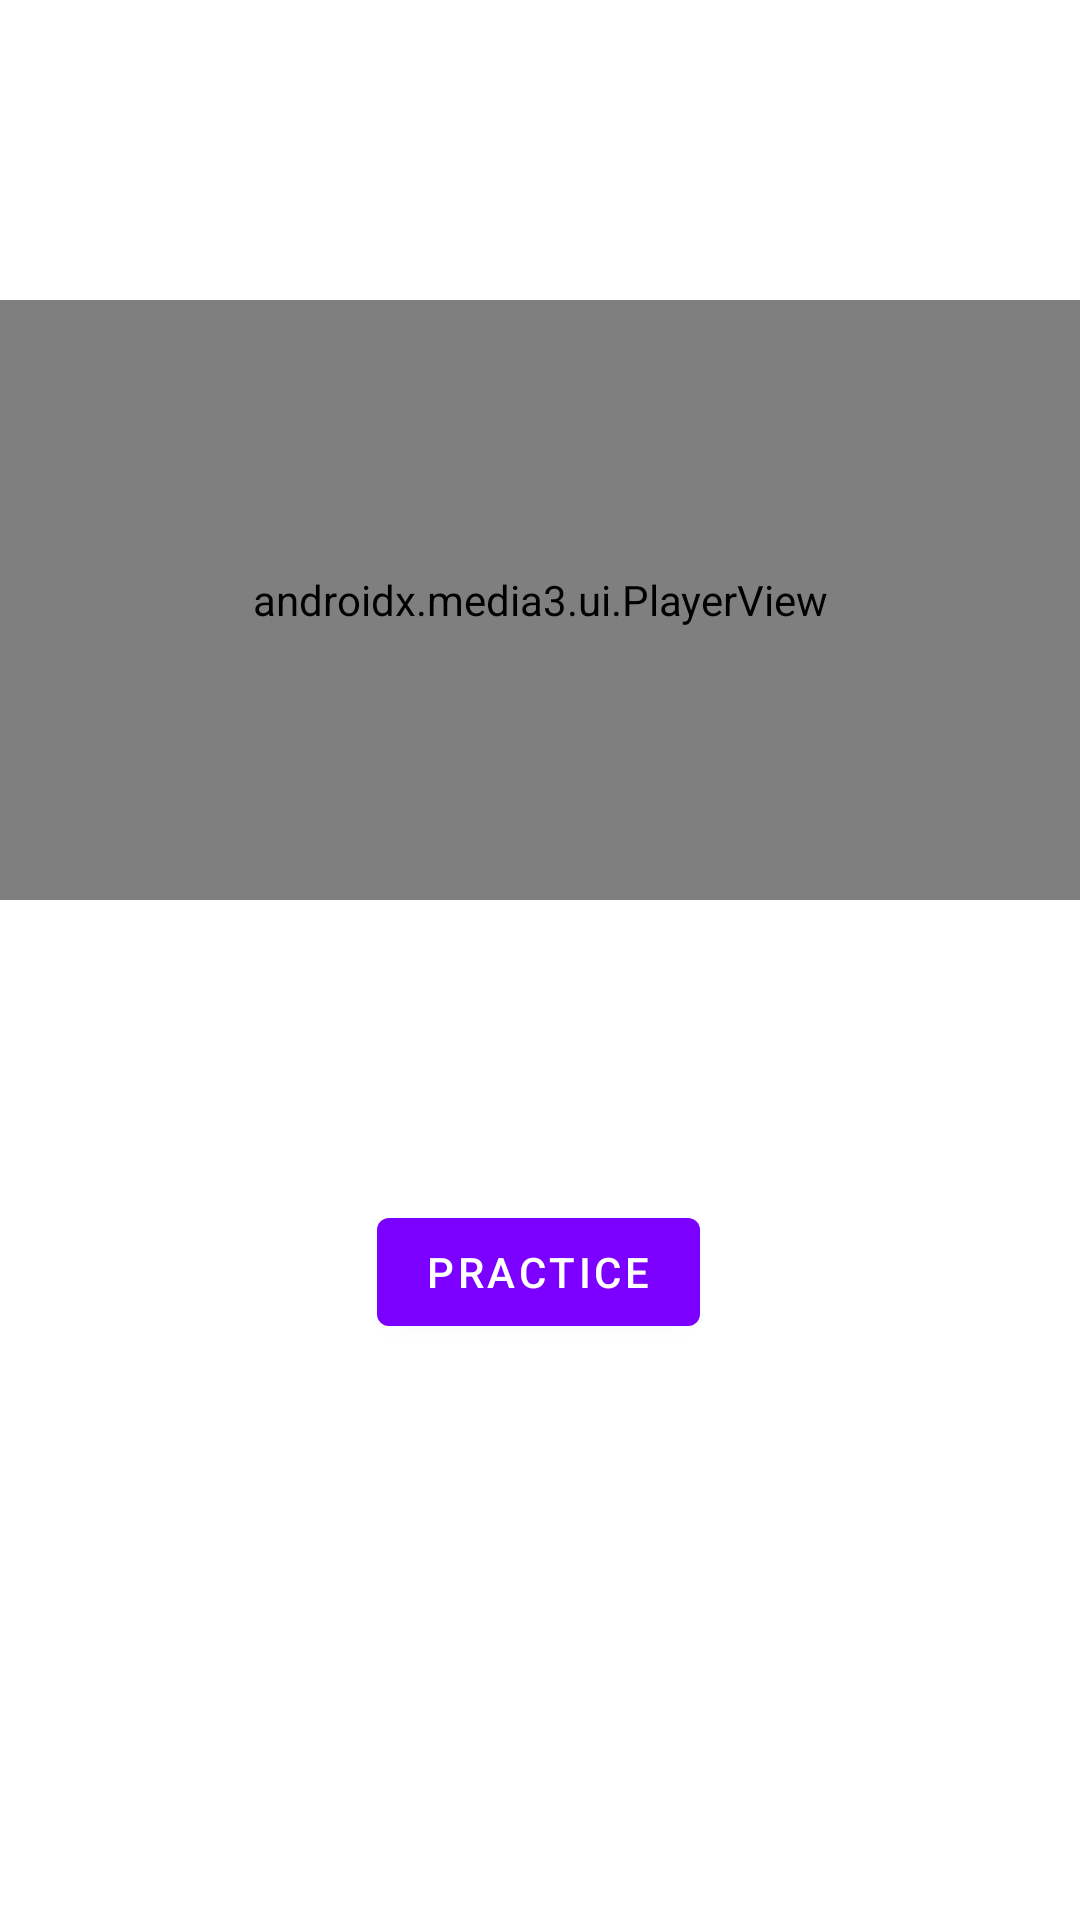

Here is an Android app screen rendered from its layout file. Give the layout XML and the strings, colors and styles it references.
<!-- AndroidManifest.xml: application theme Theme.TechniqueShoppeBackendConnectionAttempt1 -->
<!-- res/layout/activity_view_video.xml -->
<?xml version="1.0" encoding="utf-8"?>
<androidx.constraintlayout.widget.ConstraintLayout xmlns:android="http://schemas.android.com/apk/res/android"
    xmlns:app="http://schemas.android.com/apk/res-auto"
    xmlns:tools="http://schemas.android.com/tools"
    android:layout_width="match_parent"
    android:layout_height="match_parent"
    tools:context=".ViewVideoActivity">

    <ImageView
        android:id="@+id/backButton"
        android:layout_width="wrap_content"
        android:layout_height="wrap_content"
        android:padding="20dp"
        android:src="@drawable/baseline_arrow_back_24"
        app:layout_constraintBottom_toBottomOf="parent"
        app:layout_constraintEnd_toEndOf="parent"
        app:layout_constraintHorizontal_bias="0.0"
        app:layout_constraintStart_toStartOf="parent"
        app:layout_constraintTop_toTopOf="parent"
        app:layout_constraintVertical_bias="0.0" />


    <androidx.media3.ui.PlayerView
        android:id="@+id/playerView"
        android:layout_width="match_parent"

        android:layout_height="200dp"
        app:layout_constraintBottom_toTopOf="@+id/practiceButton"
        app:layout_constraintStart_toStartOf="parent"
        app:layout_constraintTop_toTopOf="parent" />

    <com.google.android.material.button.MaterialButton
        android:id="@+id/practiceButton"
        android:layout_width="wrap_content"
        android:layout_height="wrap_content"
        android:layout_marginBottom="192dp"
        android:text="Practice"
        android:textAlignment="center"
        app:backgroundTint="@color/colorPrimaryDark"
        app:layout_constraintBottom_toBottomOf="parent"
        app:layout_constraintEnd_toEndOf="parent"
        app:layout_constraintHorizontal_bias="0.498"
        app:layout_constraintStart_toStartOf="parent"
        app:rippleColor="@color/colorAccent" />


</androidx.constraintlayout.widget.ConstraintLayout>
<!-- resources referenced by this layout -->
<resources>
  <color name="colorAccent">#af73f0</color>
  <color name="colorPrimaryDark">#7b00ff</color>
  <style name="Theme.TechniqueShoppeBackendConnectionAttempt1" parent="Base.Theme.TechniqueShoppeBackendConnectionAttempt1" />
  <style name="Base.Theme.TechniqueShoppeBackendConnectionAttempt1" parent="Theme.MaterialComponents.DayNight.NoActionBar">
          
           <item name="colorPrimary">@color/colorPrimary</item>
           <item name="colorAccent">@color/colorAccent</item>
           <item name="colorPrimaryDark">@color/colorPrimaryDark</item>
           <item name="colorOnBackground">@color/colorBackground</item>
           <item name="textColorAlertDialogListItem">@color/colorTextPrimary</item>
  
          <item name="android:windowContentTransitions">true</item>
      </style>
  <color name="colorPrimary">#FFFFFF</color>
  <color name="colorBackground">#FFFFFF</color>
  <color name="colorTextPrimary">#212121</color>
</resources>
